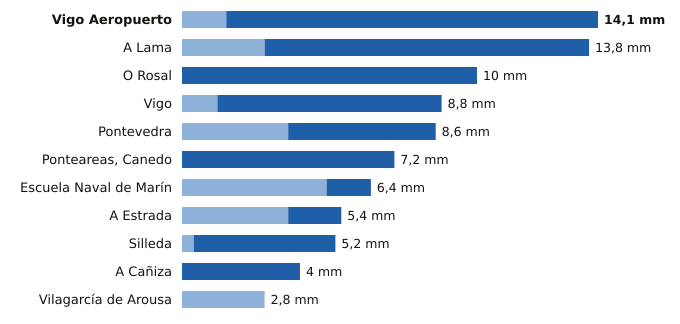

The data file committed next to this chart (first rows):
estacion, provincia, indicativo, mm_6_dias_anteriores, mm_hoy, mm_7_dias, horas_de_hoy
Vigo Aeropuerto, Pontevedra, 1495, 1.5, 12.6, 14.1, 7
A Lama, Pontevedra, 1489A, 2.8, 11.0, 13.8, 5
O Rosal, Pontevedra, 1730E, 0.0, 10.0, 10.0, 4
Vigo, Pontevedra, 1496X, 1.2, 7.6, 8.8, 4
Pontevedra, Pontevedra, 1484C, 3.6, 5.0, 8.6, 7
Ponteareas, Canedo, Pontevedra, 1723X, 0.0, 7.2, 7.2, 3
Escuela Naval de Marín, Pontevedra, 1486E, 4.9, 1.5, 6.4, 7
A Estrada, Pontevedra, 1468X, 3.6, 1.8, 5.4, 3
Silleda, Pontevedra, 1466A, 0.4, 4.8, 5.2, 6
A Cañiza, Pontevedra, 1719, 0.0, 4.0, 4.0, 2
Vilagarcía de Arousa, Pontevedra, 1477V, 2.8, 0.0, 2.8, 4
